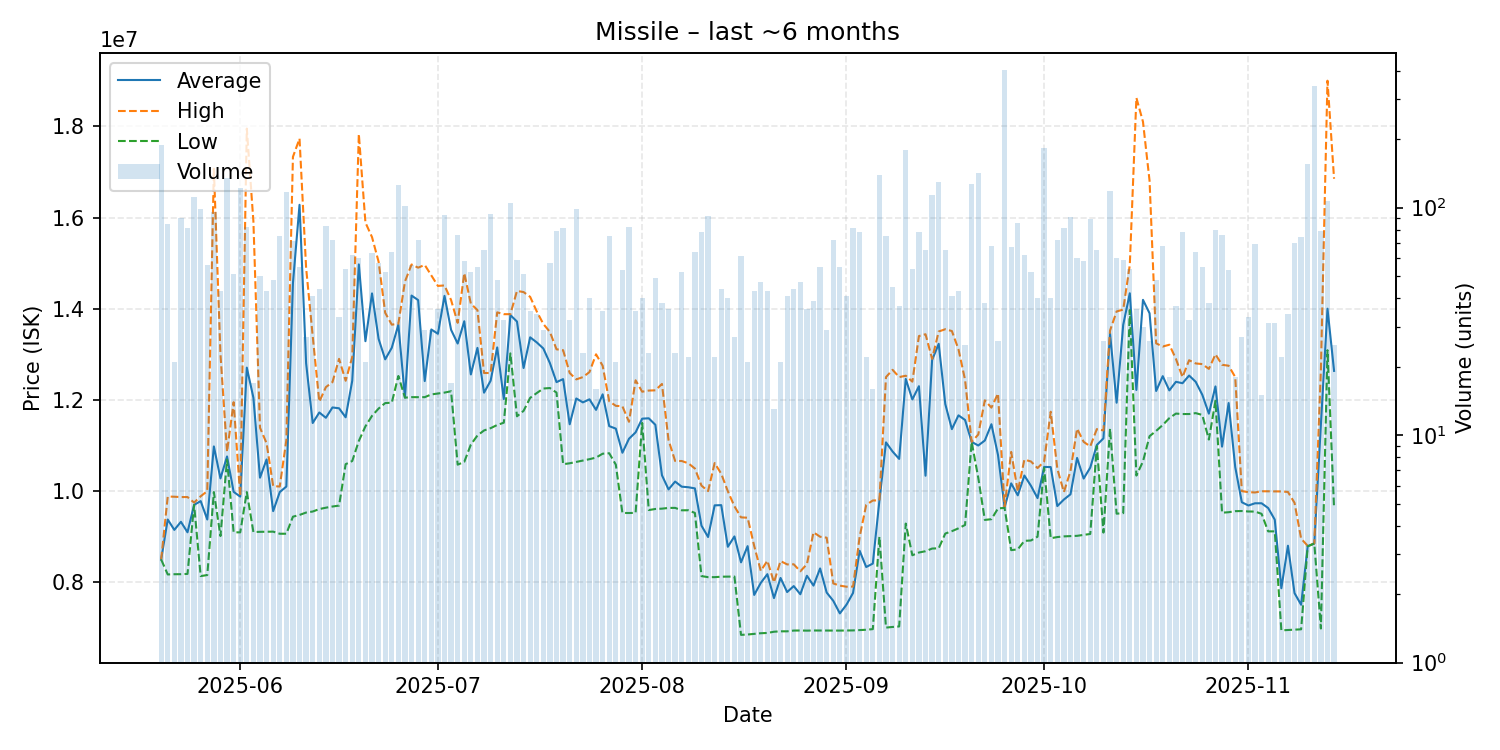

The data file committed next to this chart (first rows):
date, average, highest, lowest, order_count, volume
2025-05-20, 8500000, 8500000, 8500000, 33, 188
2025-05-21, 9376976, 9881000, 8172000, 41, 85
2025-05-22, 9149524, 9876500, 8177000, 17, 21
2025-05-23, 9326389, 9869000, 8178000, 29, 90
2025-05-24, 9096827, 9870000, 8184000, 35, 81
2025-05-25, 9698000, 9748500, 9697000, 51, 111
2025-05-26, 9780848, 9886000, 8136000, 38, 99
2025-05-27, 9377161, 10000000, 8159000, 32, 56
2025-05-28, 10979167, 17070000, 9979000, 50, 96
2025-05-29, 10278395, 13000000, 9014000, 21, 43
2025-05-30, 10760000, 10860000, 10690000, 43, 135
2025-05-31, 9984804, 11950000, 9097000, 36, 51
2025-06-01, 9878500, 9887000, 9095000, 52, 122
2025-06-02, 12707573, 17950000, 9978000, 44, 82
2025-06-03, 12048529, 15915000, 9102000, 16, 17
2025-06-04, 10294020, 11390000, 9107000, 33, 50
2025-06-05, 10694209, 11050000, 9108000, 30, 43
2025-06-06, 9560750, 10110000, 9111000, 27, 48
2025-06-07, 9978440, 10100000, 9065000, 29, 75
2025-06-08, 10100000, 11120000, 9065000, 50, 117
2025-06-09, 14559493, 17330000, 9439000, 39, 71
2025-06-10, 16278273, 17730000, 9477000, 31, 55
2025-06-11, 12804407, 14895000, 9530000, 21, 27
2025-06-12, 11493561, 13400000, 9552000, 23, 41
2025-06-13, 11723909, 11960000, 9606000, 30, 44
2025-06-14, 11608012, 12280000, 9636000, 39, 83
2025-06-15, 11834208, 12390000, 9662000, 32, 72
2025-06-16, 11816091, 12900000, 9682000, 27, 33
2025-06-17, 11618519, 12420000, 10590000, 29, 54
2025-06-18, 12420000, 12940000, 10660000, 42, 62
2025-06-19, 14971667, 17830000, 11100000, 29, 60
2025-06-20, 13287619, 15890000, 11420000, 17, 21
2025-06-21, 14335079, 15570000, 11650000, 46, 63
2025-06-22, 13337895, 15030000, 11810000, 31, 57
2025-06-23, 12889423, 13910000, 11930000, 37, 52
2025-06-24, 13143125, 13650000, 11940000, 38, 64
2025-06-25, 13650000, 13670000, 12525000, 49, 126
2025-06-26, 12050000, 14595000, 12050000, 38, 102
2025-06-27, 14288393, 14970000, 12060000, 29, 56
2025-06-28, 14189306, 14900000, 12060000, 42, 72
2025-06-29, 12413103, 14960000, 12060000, 16, 29
2025-06-30, 13544483, 14730000, 12120000, 19, 29
2025-07-01, 13450278, 14500000, 12140000, 26, 36
2025-07-02, 14282151, 14510000, 12160000, 36, 93
2025-07-03, 13537059, 14190000, 12190000, 13, 17
2025-07-04, 13236184, 13690000, 10580000, 34, 76
2025-07-05, 13724828, 14780000, 10640000, 27, 58
2025-07-06, 12558077, 14110000, 11020000, 33, 52
2025-07-07, 13141091, 13970000, 11220000, 29, 55
2025-07-08, 12158615, 12590000, 11330000, 35, 65
2025-07-09, 12420745, 12590000, 11380000, 44, 94
2025-07-10, 13150208, 13920000, 11450000, 33, 48
2025-07-11, 12019375, 13880000, 11500000, 20, 32
2025-07-12, 13860000, 13880000, 13020000, 37, 105
2025-07-13, 13717966, 14390000, 11640000, 25, 59
2025-07-14, 12699020, 14365000, 11760000, 32, 51
2025-07-15, 13372286, 14260000, 12045000, 21, 35
2025-07-16, 13261176, 13940000, 12150000, 21, 34
2025-07-17, 13127586, 13665000, 12250000, 21, 29
2025-07-18, 12806491, 13490000, 12260000, 28, 57
... 119 more rows
